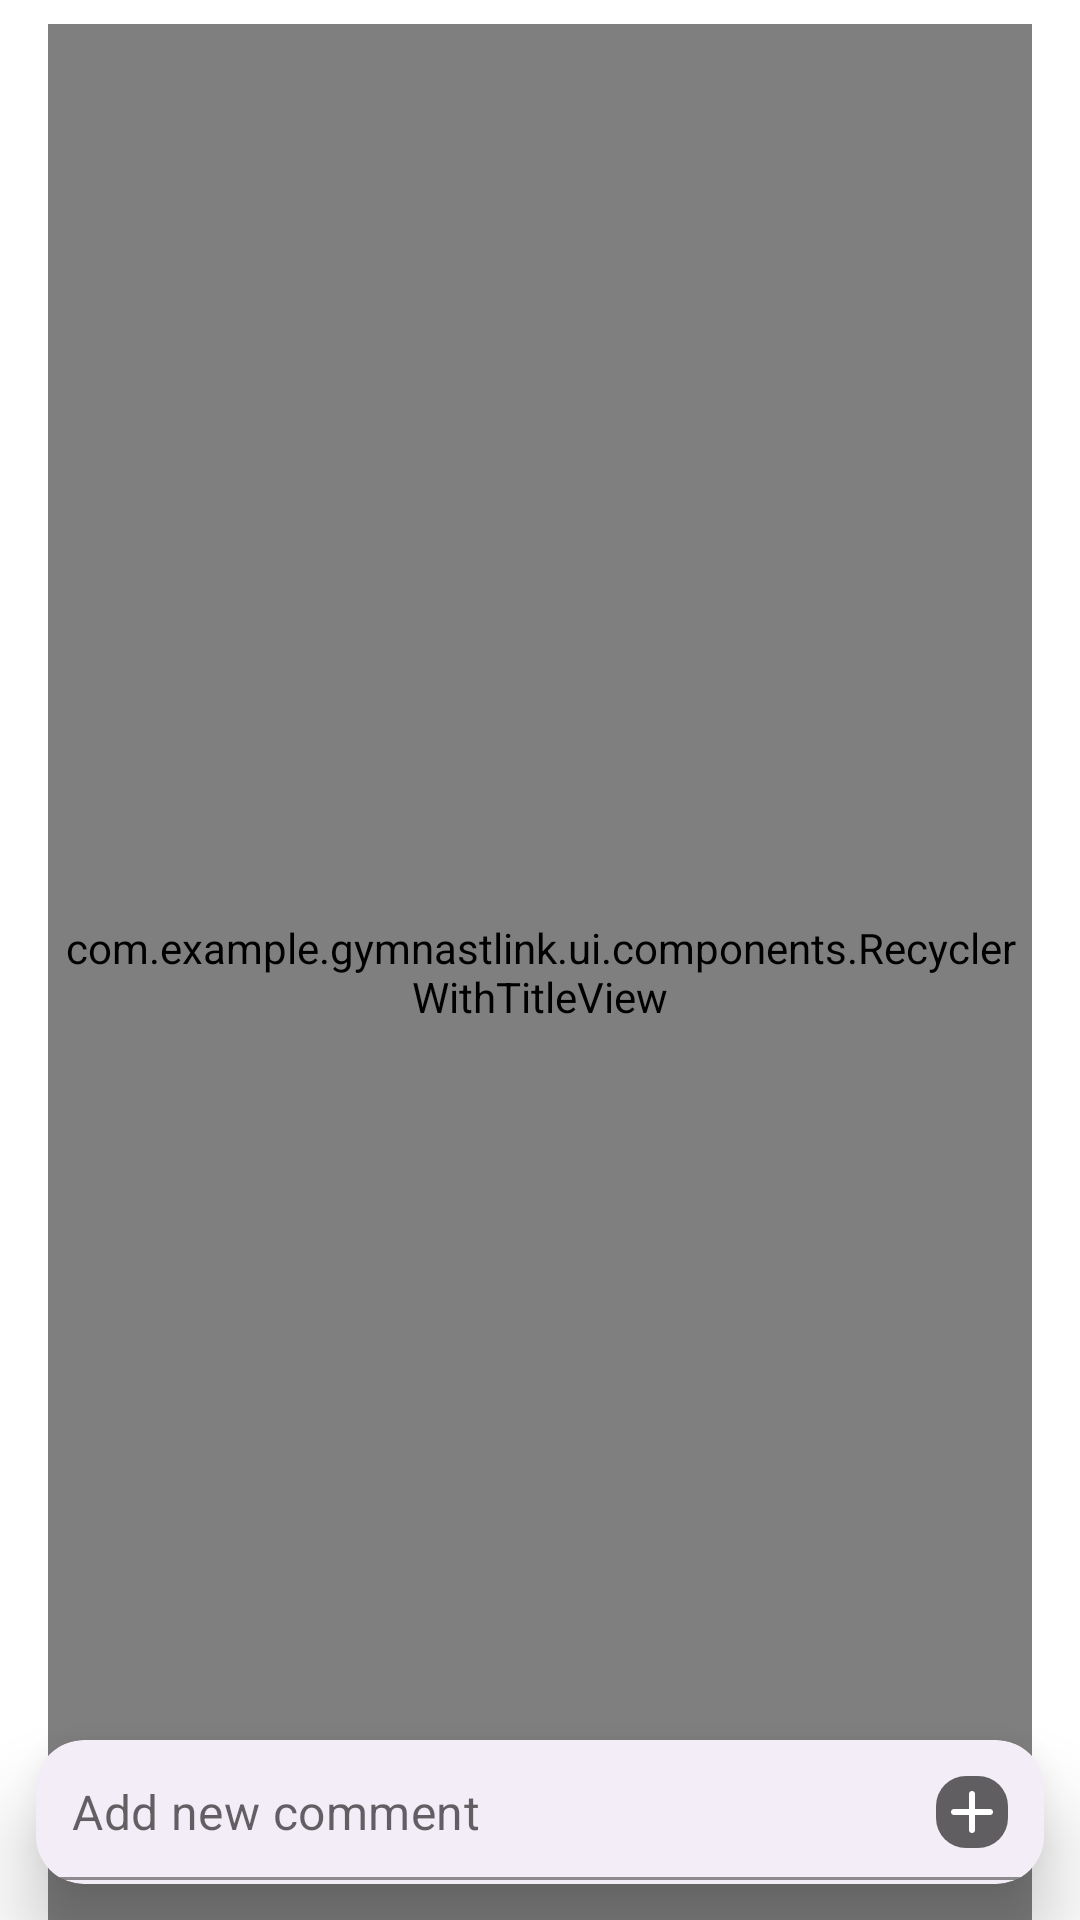

Here is an Android app screen rendered from its layout file. Give the layout XML and the strings, colors and styles it references.
<!-- AndroidManifest.xml: application theme Theme.GymnastLink -->
<!-- res/layout/fragment_post_comments.xml -->
<?xml version="1.0" encoding="utf-8"?>
<androidx.constraintlayout.widget.ConstraintLayout xmlns:android="http://schemas.android.com/apk/res/android"
    xmlns:app="http://schemas.android.com/apk/res-auto"
    android:layout_width="match_parent"
    android:layout_height="match_parent">

    <com.example.gymnastlink.ui.components.RecyclerWithTitleView
        android:id="@+id/comments_view"
        android:layout_width="match_parent"
        android:layout_height="match_parent"
        android:layout_marginLeft="16dp"
        android:layout_marginTop="8dp"
        android:layout_marginRight="16dp"
        app:layout_constraintBottom_toTopOf="@id/comment_field_card"
        app:layout_constraintStart_toStartOf="parent"
        app:layout_constraintTop_toTopOf="parent" />

    <com.google.android.material.card.MaterialCardView
        android:id="@+id/comment_field_card"
        android:layout_width="match_parent"
        android:layout_height="wrap_content"
        android:layout_margin="12dp"
        android:outlineAmbientShadowColor="@color/comment_field_shadow"
        android:outlineSpotShadowColor="@color/comment_field_shadow"
        app:cardBackgroundColor="@color/layout_surface"
        app:cardCornerRadius="16dp"
        app:cardElevation="16dp"
        app:layout_constraintBottom_toBottomOf="parent"
        app:layout_constraintEnd_toEndOf="parent"
        app:layout_constraintStart_toStartOf="parent">

        <LinearLayout
            android:layout_width="match_parent"
            android:layout_height="wrap_content"
            android:clipChildren="false"
            android:orientation="vertical">

            <com.google.android.material.textfield.TextInputLayout
                android:id="@+id/textInputLayout"
                android:layout_width="match_parent"
                android:layout_height="wrap_content"
                app:endIconContentDescription="Search"
                app:endIconDrawable="@drawable/add_icon_with_background"
                app:endIconMode="custom"
                app:endIconTint="@null"
                app:expandedHintEnabled="true"
                app:hintEnabled="false"
                app:layout_constraintBottom_toBottomOf="parent"
                app:layout_constraintEnd_toEndOf="parent"
                app:layout_constraintStart_toStartOf="parent">

                <com.google.android.material.textfield.TextInputEditText
                    android:id="@+id/addCommentEditText"
                    android:layout_width="match_parent"
                    android:layout_height="wrap_content"
                    android:background="@drawable/comment_input_background"
                    android:hint="@string/add_new_comment"
                    android:inputType="text"
                    android:padding="12dp"
                    android:textSize="16sp" />

            </com.google.android.material.textfield.TextInputLayout>
        </LinearLayout>
    </com.google.android.material.card.MaterialCardView>

</androidx.constraintlayout.widget.ConstraintLayout>
<!-- resources referenced by this layout -->
<resources>
  <color name="comment_field_shadow">@color/black</color>
  <color name="layout_surface">#F3EDF7</color>
  <!-- drawable add_icon_with_background (drawable) -->
  <layer-list xmlns:android="http://schemas.android.com/apk/res/android">
      <item>
          <shape android:shape="rectangle">
              <solid android:color="?attr/colorControlNormal" />
              <corners android:radius="10dp" />
          </shape>
      </item>
      <item android:gravity="center">
          <vector
              android:width="24dp"
              android:height="24dp"
              android:viewportWidth="960"
              android:viewportHeight="960"
              android:tint="?attr/colorControlNormal">
              <path
                  android:fillColor="@color/add_comment_icon_fll"
                  android:pathData="M440,520L240,520Q223,520 211.5,508.5Q200,497 200,480Q200,463 211.5,451.5Q223,440 240,440L440,440L440,240Q440,223 451.5,211.5Q463,200 480,200Q497,200 508.5,211.5Q520,223 520,240L520,440L720,440Q737,440 748.5,451.5Q760,463 760,480Q760,497 748.5,508.5Q737,520 720,520L520,520L520,720Q520,737 508.5,748.5Q497,760 480,760Q463,760 451.5,748.5Q440,737 440,720L440,520Z"/>
          </vector>    </item>
  </layer-list>
  <!-- drawable comment_input_background (drawable) -->
  <shape xmlns:android="http://schemas.android.com/apk/res/android">
      <solid android:color="@color/comment_field_fill" />
      <corners android:radius="12dp" />
  </shape>
  <string name="add_new_comment">Add new comment</string>
  <style name="Theme.GymnastLink" parent="Theme.MaterialComponents.DayNight.DarkActionBar">
          
          <item name="colorPrimary">@color/purple_500</item>
          <item name="colorPrimaryVariant">@color/purple_700</item>
          <item name="colorOnPrimary">@color/white</item>
          
          <item name="colorSecondary">@color/teal_200</item>
          <item name="colorSecondaryVariant">@color/teal_700</item>
          <item name="colorOnSecondary">@color/black</item>
          
          <item name="android:statusBarColor">?attr/colorPrimaryVariant</item>
          
      </style>
  <color name="black">#FF000000</color>
  <color name="add_comment_icon_fll">@color/white</color>
  <color name="comment_field_fill">@color/layout_surface</color>
  <color name="purple_500">#FF6200EE</color>
  <color name="purple_700">#FF3700B3</color>
  <color name="white">#FFFFFFFF</color>
  <color name="teal_200">#FF03DAC5</color>
  <color name="teal_700">#FF018786</color>
</resources>
